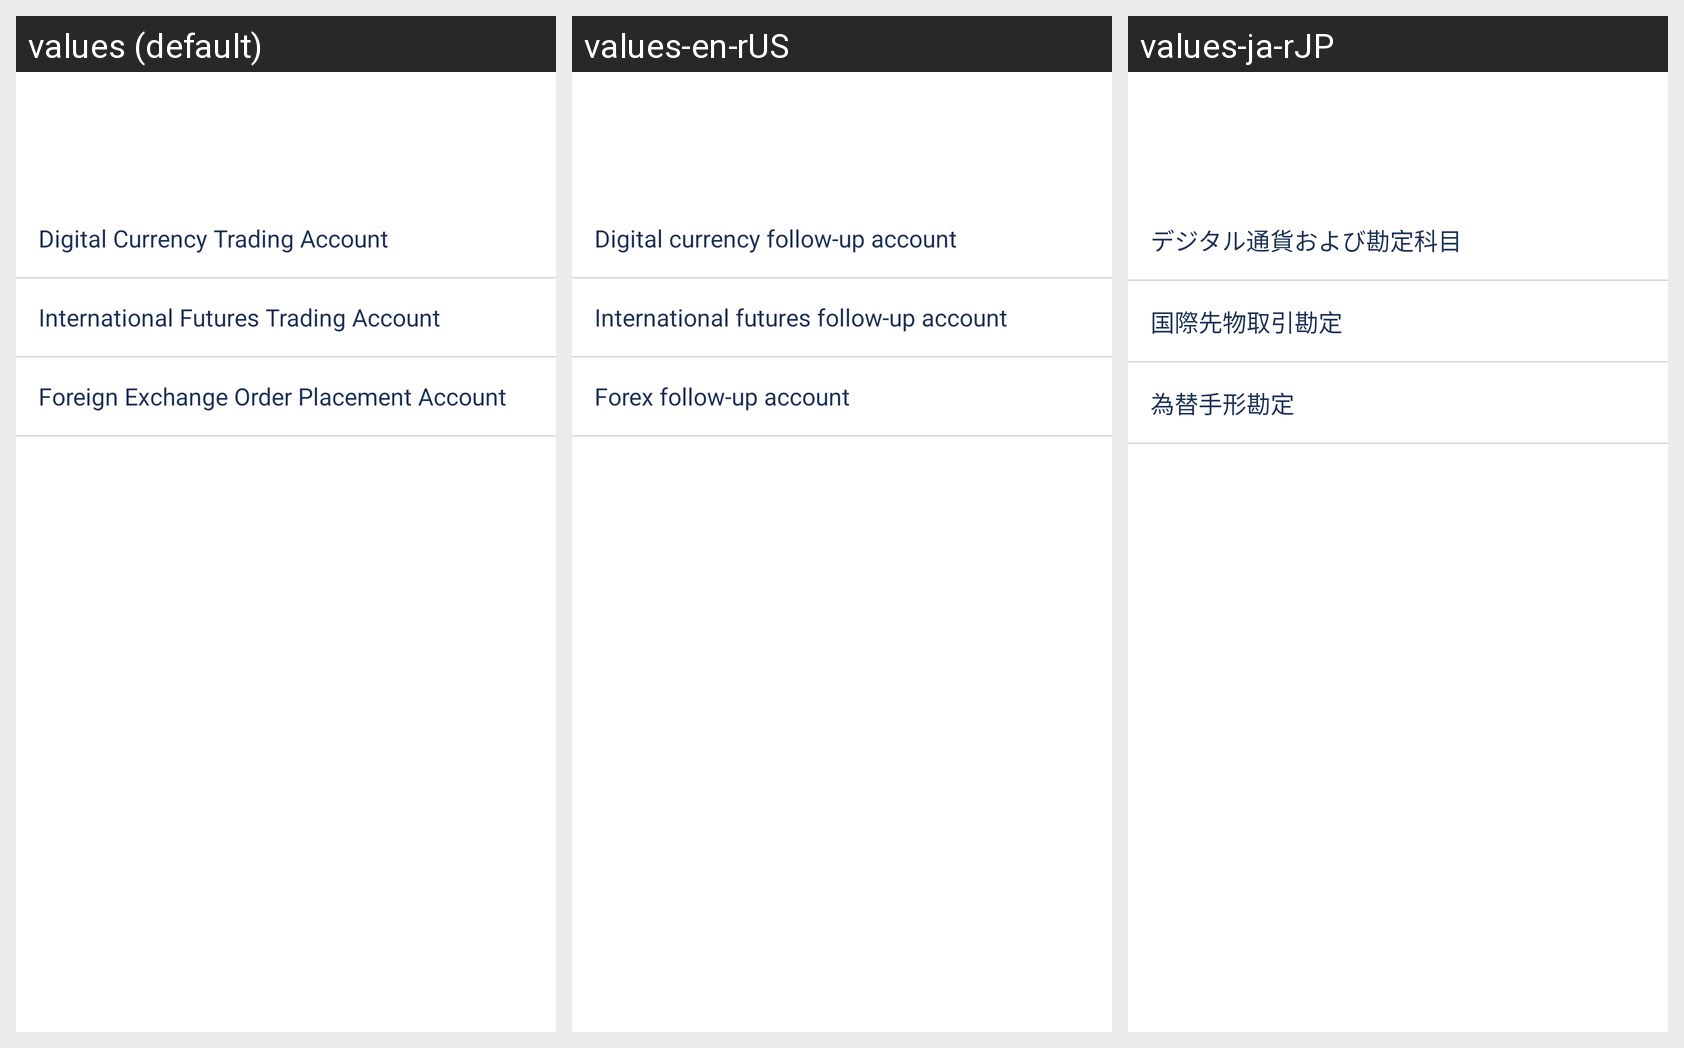

For this localized Android screen grid, give each drawn string resource with its value in every locale shown.
Android screen res/layout/activity_select_account.xml rendered under 3 locales, left to right: values (default), values-en-rUS, values-ja-rJP. Device: Nexus 5 (rendered at 1080×1920; each locale shown at half size, 540×960, under a caption strip naming it); theme AppThemeToolBar.Translucent.
Other locales in the repository, not shown: values-de-rDE, values-es, values-fr, values-jp, values-ko, values-pt, values-ru, values-zh-rCN, values-zh-rTW.
Strings drawn on this screen, with the default value and each locale's value (text and hints the layout hard-codes, and strings that could not be matched under every locale, appear in the picture but are not listed):

shuzihuobigendanzhanghu
  values: Digital Currency Trading Account
  values-en-rUS: Digital currency follow-up account
  values-ja-rJP: デジタル通貨および勘定科目

guojiqihuogendanzhanghu
  values: International Futures Trading Account
  values-en-rUS: International futures follow-up account
  values-ja-rJP: 国際先物取引勘定

waihuigendanzhanghu
  values: Foreign Exchange Order Placement Account
  values-en-rUS: Forex follow-up account
  values-ja-rJP: 為替手形勘定
